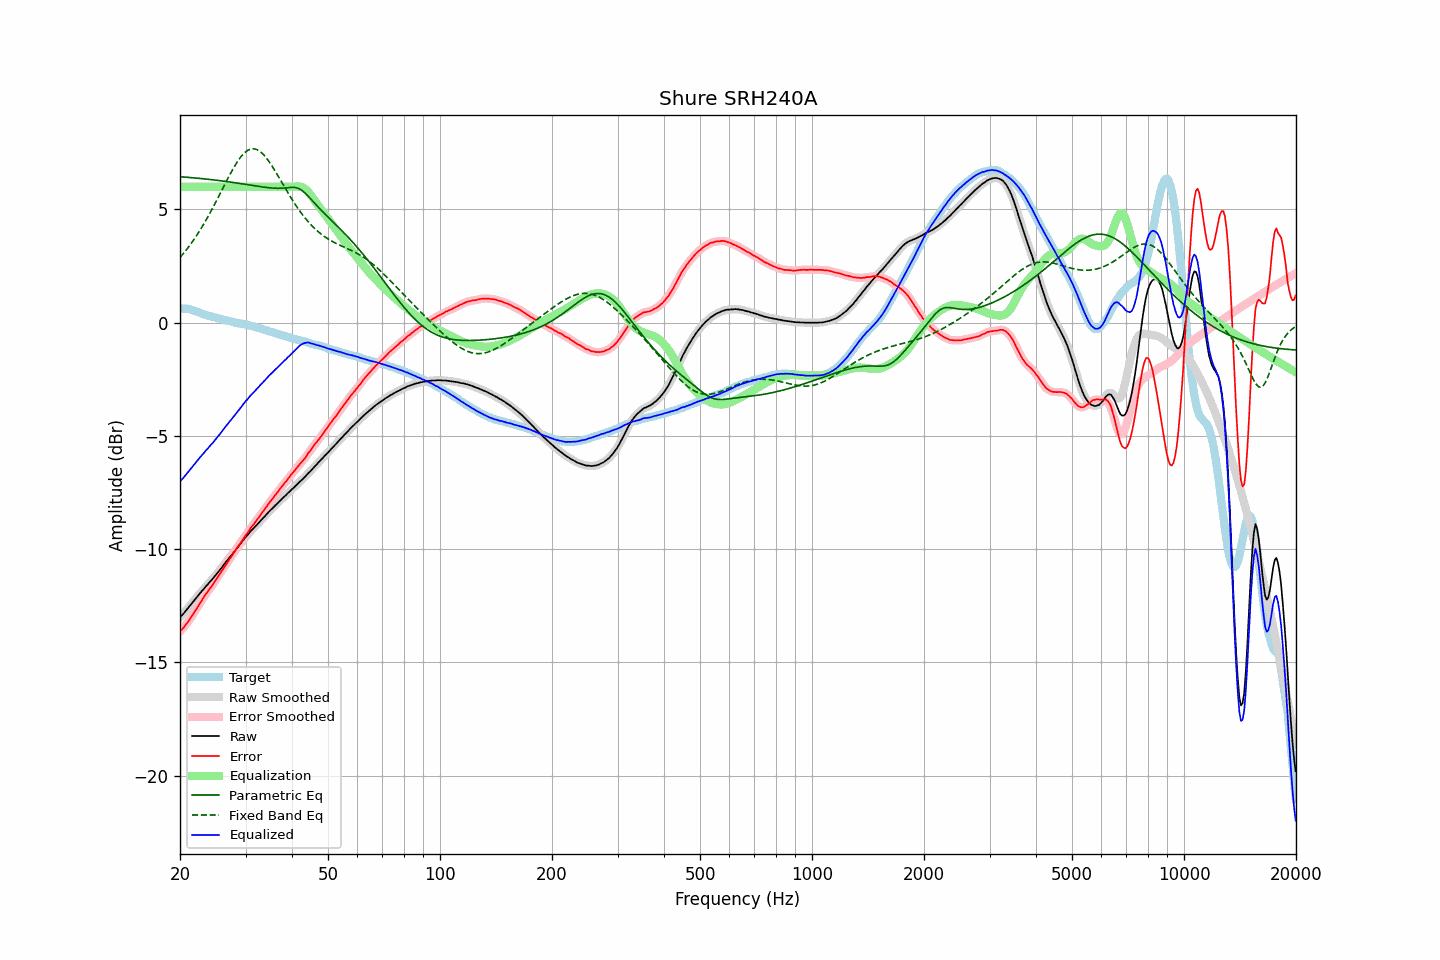

Values plotted in this chart, from the file beside it:
frequency, raw, error, smoothed, error_smoothed, equalization, parametric_eq, fixed_band_eq, equalized_raw, equalized_smoothed, target
20.00, -13.00, -13.64, -13.00, -13.64, 6.00, 6.45, 2.88, -7.00, -7.00, 0.64
20.20, -12.93, -13.56, -12.93, -13.56, 6.00, 6.44, 2.96, -6.93, -6.93, 0.63
20.40, -12.86, -13.48, -12.85, -13.48, 6.00, 6.44, 3.05, -6.86, -6.85, 0.63
20.61, -12.77, -13.39, -12.77, -13.39, 6.00, 6.43, 3.13, -6.77, -6.77, 0.62
20.81, -12.68, -13.29, -12.69, -13.30, 6.00, 6.42, 3.22, -6.68, -6.69, 0.62
21.02, -12.60, -13.21, -12.60, -13.20, 6.00, 6.42, 3.31, -6.60, -6.60, 0.61
21.23, -12.51, -13.10, -12.51, -13.11, 6.00, 6.41, 3.41, -6.51, -6.51, 0.59
21.44, -12.42, -12.99, -12.42, -13.00, 6.00, 6.41, 3.51, -6.42, -6.42, 0.57
21.66, -12.34, -12.90, -12.34, -12.89, 6.00, 6.40, 3.60, -6.34, -6.34, 0.55
21.87, -12.25, -12.77, -12.25, -12.78, 6.00, 6.39, 3.71, -6.25, -6.25, 0.52
22.09, -12.16, -12.66, -12.16, -12.66, 6.00, 6.39, 3.81, -6.16, -6.16, 0.50
22.31, -12.07, -12.55, -12.07, -12.55, 6.00, 6.38, 3.92, -6.07, -6.07, 0.48
22.54, -11.99, -12.44, -11.99, -12.44, 6.00, 6.37, 4.03, -5.99, -5.99, 0.45
22.76, -11.90, -12.32, -11.90, -12.33, 6.00, 6.37, 4.15, -5.90, -5.90, 0.42
22.99, -11.82, -12.21, -11.82, -12.21, 6.00, 6.36, 4.26, -5.82, -5.82, 0.39
23.22, -11.74, -12.10, -11.74, -12.10, 6.00, 6.35, 4.38, -5.74, -5.74, 0.36
23.45, -11.65, -11.99, -11.66, -12.00, 6.00, 6.34, 4.51, -5.65, -5.66, 0.34
23.69, -11.58, -11.90, -11.57, -11.89, 6.00, 6.34, 4.63, -5.58, -5.57, 0.32
23.92, -11.49, -11.79, -11.49, -11.80, 6.00, 6.33, 4.76, -5.49, -5.49, 0.30
24.16, -11.41, -11.70, -11.41, -11.70, 6.00, 6.32, 4.89, -5.41, -5.41, 0.29
24.40, -11.34, -11.61, -11.33, -11.60, 6.00, 6.31, 5.02, -5.34, -5.33, 0.27
24.65, -11.25, -11.50, -11.25, -11.50, 6.00, 6.31, 5.16, -5.25, -5.25, 0.25
24.89, -11.17, -11.40, -11.17, -11.39, 6.00, 6.30, 5.29, -5.17, -5.17, 0.23
25.14, -11.08, -11.29, -11.08, -11.29, 6.00, 6.29, 5.43, -5.08, -5.08, 0.21
25.39, -10.99, -11.17, -10.99, -11.18, 6.00, 6.28, 5.57, -4.99, -4.99, 0.19
25.65, -10.90, -11.08, -10.90, -11.07, 6.00, 6.27, 5.71, -4.90, -4.90, 0.18
25.91, -10.81, -10.96, -10.81, -10.96, 6.00, 6.26, 5.85, -4.81, -4.81, 0.15
26.16, -10.71, -10.84, -10.71, -10.85, 6.00, 6.25, 5.99, -4.71, -4.71, 0.13
26.43, -10.62, -10.73, -10.62, -10.73, 6.00, 6.24, 6.13, -4.62, -4.62, 0.11
26.69, -10.53, -10.63, -10.53, -10.63, 6.00, 6.23, 6.27, -4.53, -4.53, 0.10
26.96, -10.44, -10.52, -10.44, -10.53, 6.00, 6.22, 6.40, -4.44, -4.44, 0.08
27.23, -10.35, -10.42, -10.35, -10.42, 6.00, 6.21, 6.54, -4.35, -4.35, 0.07
27.50, -10.27, -10.32, -10.27, -10.32, 6.00, 6.20, 6.67, -4.27, -4.27, 0.05
27.77, -10.18, -10.21, -10.18, -10.21, 6.00, 6.19, 6.80, -4.18, -4.18, 0.03
28.05, -10.08, -10.10, -10.09, -10.10, 6.00, 6.18, 6.92, -4.08, -4.09, 0.02
28.33, -10.00, -9.99, -9.99, -9.99, 6.00, 6.17, 7.03, -4.00, -3.99, -0.01
28.62, -9.90, -9.88, -9.91, -9.89, 6.00, 6.16, 7.14, -3.90, -3.91, -0.02
28.90, -9.82, -9.79, -9.82, -9.79, 6.00, 6.15, 7.24, -3.82, -3.82, -0.03
29.19, -9.73, -9.68, -9.73, -9.68, 6.00, 6.14, 7.34, -3.73, -3.73, -0.05
29.48, -9.63, -9.58, -9.63, -9.58, 6.00, 6.13, 7.42, -3.63, -3.63, -0.05
29.78, -9.54, -9.47, -9.54, -9.48, 6.00, 6.12, 7.49, -3.54, -3.54, -0.07
30.08, -9.45, -9.37, -9.46, -9.38, 6.00, 6.11, 7.55, -3.45, -3.46, -0.08
30.38, -9.38, -9.28, -9.37, -9.27, 6.00, 6.10, 7.61, -3.38, -3.37, -0.10
30.68, -9.29, -9.17, -9.29, -9.17, 6.00, 6.09, 7.64, -3.29, -3.29, -0.12
30.99, -9.20, -9.06, -9.21, -9.07, 6.00, 6.07, 7.67, -3.20, -3.21, -0.14
31.30, -9.13, -8.98, -9.13, -8.97, 6.00, 6.06, 7.68, -3.13, -3.13, -0.15
31.61, -9.06, -8.89, -9.06, -8.88, 6.00, 6.05, 7.68, -3.06, -3.06, -0.17
31.93, -8.98, -8.78, -8.98, -8.79, 6.00, 6.04, 7.66, -2.98, -2.98, -0.20
32.24, -8.91, -8.69, -8.91, -8.69, 6.00, 6.03, 7.64, -2.91, -2.91, -0.22
32.57, -8.83, -8.59, -8.83, -8.59, 6.00, 6.02, 7.60, -2.83, -2.83, -0.24
32.89, -8.76, -8.51, -8.75, -8.50, 6.00, 6.01, 7.55, -2.76, -2.75, -0.25
33.22, -8.67, -8.39, -8.68, -8.40, 6.00, 6.00, 7.49, -2.67, -2.68, -0.28
33.55, -8.60, -8.30, -8.60, -8.30, 6.00, 5.99, 7.42, -2.60, -2.60, -0.30
33.89, -8.53, -8.20, -8.52, -8.20, 6.00, 5.98, 7.34, -2.53, -2.52, -0.33
34.23, -8.45, -8.11, -8.45, -8.10, 6.00, 5.97, 7.25, -2.45, -2.45, -0.34
34.57, -8.37, -8.00, -8.37, -8.00, 6.00, 5.96, 7.15, -2.37, -2.37, -0.37
34.92, -8.30, -7.91, -8.30, -7.91, 6.00, 5.95, 7.05, -2.30, -2.30, -0.39
35.27, -8.23, -7.82, -8.23, -7.82, 6.00, 5.95, 6.94, -2.23, -2.23, -0.41
35.62, -8.16, -7.73, -8.16, -7.73, 6.00, 5.94, 6.83, -2.16, -2.16, -0.43
35.97, -8.09, -7.63, -8.09, -7.64, 6.00, 5.94, 6.72, -2.09, -2.09, -0.46
... 635 more rows
